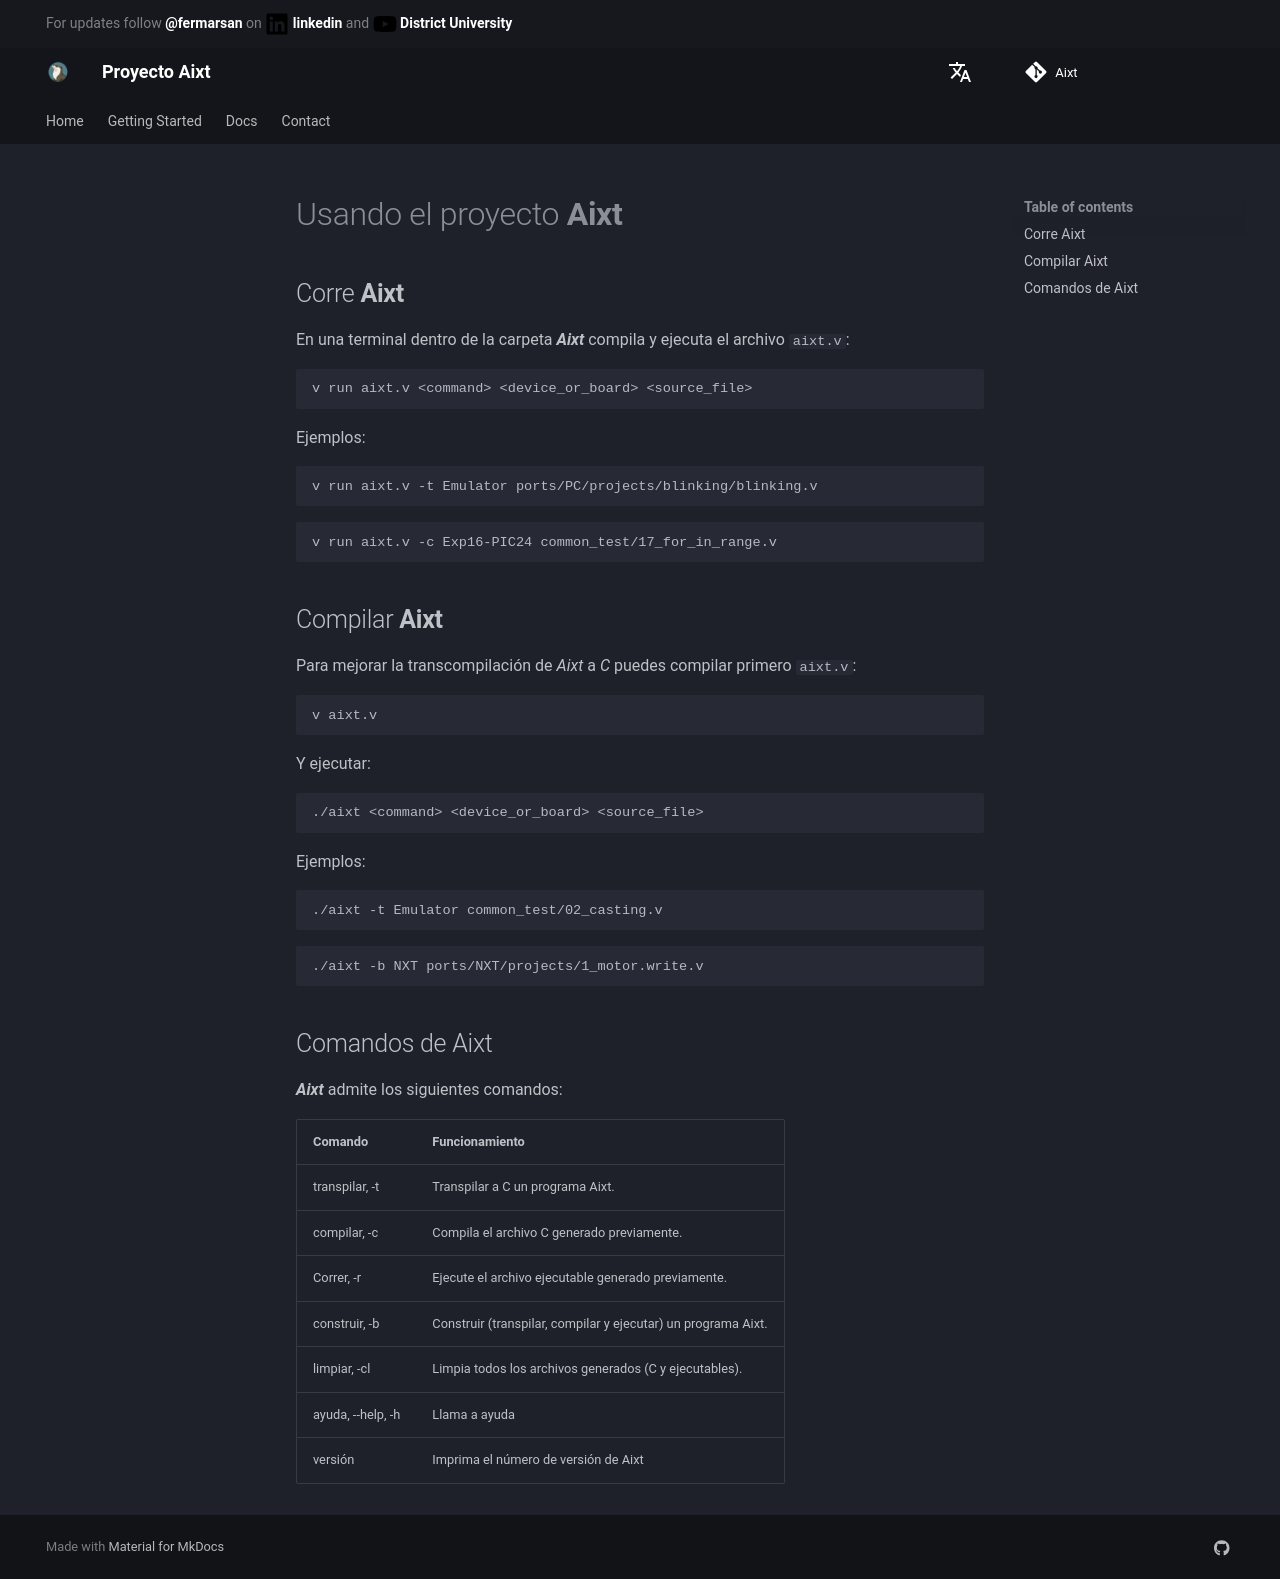

repository: ProyectoAixt/Proyect_aixt · page: ES/How_to_use/index.html · generator: mkdocs

# Usando el proyecto **Aixt**

## Corre **Aixt**
En una terminal dentro de la carpeta **_Aixt_** compila y ejecuta el archivo `aixt.v`:

```
v run aixt.v <command> <device_or_board> <source_file>
```
Ejemplos:
```
v run aixt.v -t Emulator ports/PC/projects/blinking/blinking.v
```
```
v run aixt.v -c Exp16-PIC24 common_test/17_for_in_range.v
```

## Compilar **Aixt**
Para mejorar la transcompilación de _Aixt_ a _C_ puedes compilar primero `aixt.v`: 
```
v aixt.v
```
Y ejecutar:
```
./aixt <command> <device_or_board> <source_file>
```
Ejemplos:
```
./aixt -t Emulator common_test/02_casting.v
```
```
./aixt -b NXT ports/NXT/projects/1_motor.write.v
```

## Comandos de Aixt
_**Aixt**_ admite los siguientes comandos:

Comando          | Funcionamiento
-----------------|----------------------------------------------------
transpilar, -t   | Transpilar a C un programa Aixt.
compilar, -c     | Compila el archivo C generado previamente.
Correr, -r       | Ejecute el archivo ejecutable generado previamente.
construir, -b    | Construir (transpilar, compilar y ejecutar) un programa Aixt.
limpiar, -cl     | Limpia todos los archivos generados (C y ejecutables).
ayuda, --help, -h| Llama a ayuda
versión          | Imprima el número de versión de Aixt
